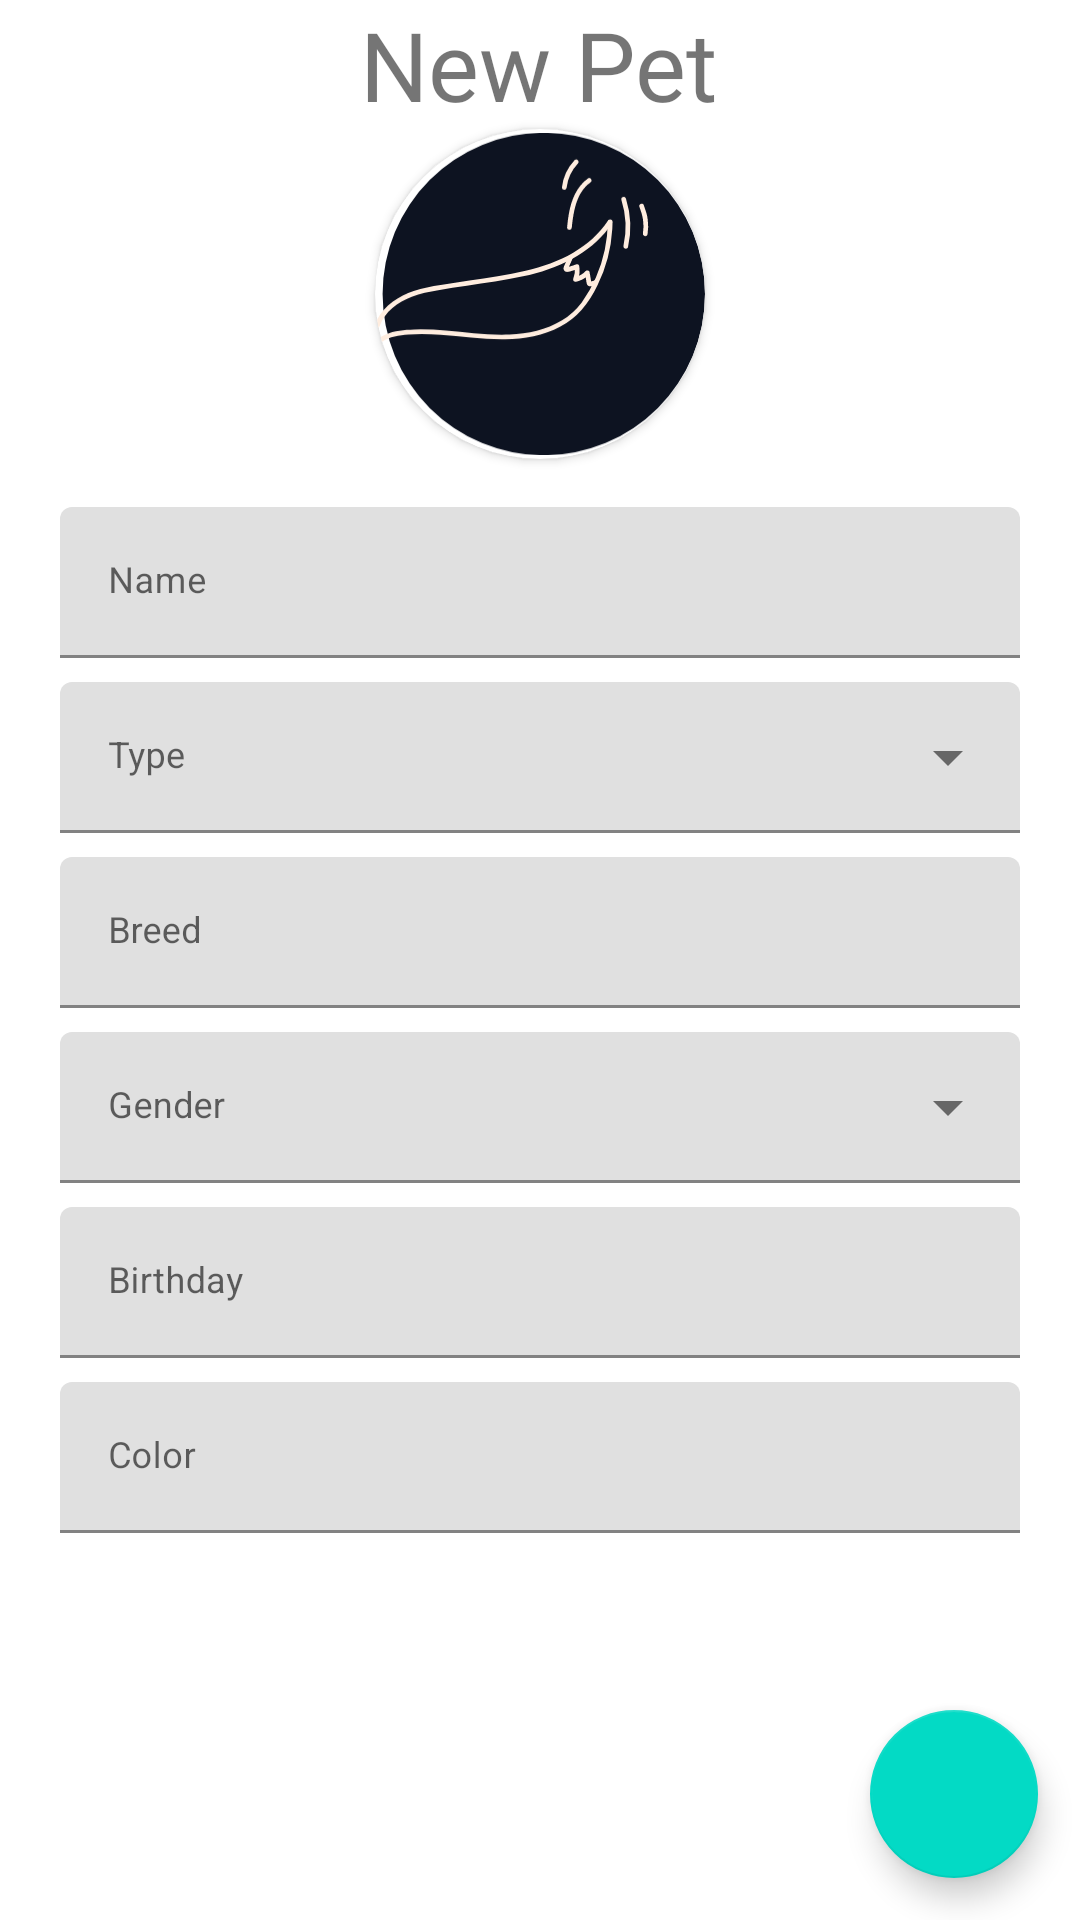

This screen was rendered from an Android layout file. Write that file and the resources it references.
<!-- AndroidManifest.xml: application theme Theme.OnlineTails -->
<!-- res/layout/activity_add_pets.xml -->
<?xml version="1.0" encoding="utf-8"?>
<androidx.constraintlayout.widget.ConstraintLayout xmlns:android="http://schemas.android.com/apk/res/android"
    xmlns:app="http://schemas.android.com/apk/res-auto"
    xmlns:tools="http://schemas.android.com/tools"
    android:layout_width="match_parent"
    android:layout_height="match_parent"
    android:elevation="5sp"
    tools:context=".functionality.AddPets">

    <com.google.android.material.floatingactionbutton.FloatingActionButton
        android:id="@+id/floatingActionButton2"
        android:layout_width="wrap_content"
        android:layout_height="wrap_content"
        android:clickable="true"
        android:src="@drawable/check"
        app:layout_constraintBottom_toBottomOf="parent"
        app:layout_constraintEnd_toEndOf="parent"
        app:layout_constraintHorizontal_bias="0.954"
        app:layout_constraintStart_toStartOf="parent"
        app:layout_constraintTop_toTopOf="parent"
        app:layout_constraintVertical_bias="0.976" />

    <TextView
        android:id="@+id/textView11"
        android:layout_width="wrap_content"
        android:layout_height="wrap_content"
        android:fontFamily="@font/gordita_bold"
        android:gravity="center"
        android:text="New Pet"
        android:textSize="32sp"
        app:layout_constraintBottom_toBottomOf="parent"
        app:layout_constraintEnd_toEndOf="parent"
        app:layout_constraintHorizontal_bias="0.497"
        app:layout_constraintStart_toStartOf="parent"
        app:layout_constraintTop_toTopOf="parent"
        app:layout_constraintVertical_bias="0.0" />

    <androidx.cardview.widget.CardView
        android:id="@+id/cardView2"
        android:layout_width="110sp"
        android:layout_height="110sp"
        app:cardCornerRadius="55sp"
        android:elevation="0sp"
        app:layout_constraintBottom_toBottomOf="parent"
        app:layout_constraintEnd_toEndOf="parent"
        app:layout_constraintStart_toStartOf="parent"
        app:layout_constraintTop_toBottomOf="@+id/textView11"
        app:layout_constraintVertical_bias="0.0">

        <ImageView
            android:id="@+id/pet_image"
            android:layout_width="wrap_content"
            android:layout_height="wrap_content"
            android:scaleType="fitCenter"
            app:srcCompat="@drawable/logo" />
    </androidx.cardview.widget.CardView>

    <com.google.android.material.textfield.TextInputLayout
        android:id="@+id/addpets_name_layout"
        style="@style/Widget.MaterialComponents.TextInputLayout.FilledBox"
        android:layout_width="match_parent"
        android:layout_height="wrap_content"
        android:layout_marginTop="16dp"
        android:hint="Name"
        android:paddingStart="20sp"
        android:paddingEnd="20sp"
        app:endIconMode="clear_text"
        app:layout_constraintBottom_toBottomOf="parent"
        app:layout_constraintEnd_toEndOf="parent"
        app:layout_constraintStart_toStartOf="parent"
        app:layout_constraintTop_toBottomOf="@+id/cardView2"
        app:layout_constraintVertical_bias="0.0">

        <com.google.android.material.textfield.TextInputEditText
            android:id="@+id/pet_name"
            android:layout_width="match_parent"
            android:layout_height="wrap_content"
            android:inputType="textCapSentences"
            android:textSize="12sp" />

    </com.google.android.material.textfield.TextInputLayout>

    <com.google.android.material.textfield.TextInputLayout
        android:id="@+id/addpets_type_layout"
        style="@style/Widget.MaterialComponents.TextInputLayout.FilledBox.ExposedDropdownMenu"
        android:layout_width="match_parent"
        android:layout_height="wrap_content"
        android:layout_marginTop="8dp"
        android:hint="Type"
        android:paddingStart="20sp"
        android:paddingEnd="20sp"
        app:layout_constraintBottom_toBottomOf="parent"
        app:layout_constraintEnd_toEndOf="parent"
        app:layout_constraintStart_toStartOf="parent"
        app:layout_constraintTop_toBottomOf="@+id/addpets_name_layout"
        app:layout_constraintVertical_bias="0.0">

        <AutoCompleteTextView
            android:id="@+id/pet_type"
            android:layout_width="match_parent"
            android:layout_height="wrap_content"
            android:inputType="textCapSentences"
            android:textSize="12sp" />

    </com.google.android.material.textfield.TextInputLayout>

    <com.google.android.material.textfield.TextInputLayout
        android:id="@+id/textInputLayout2"
        style="@style/Widget.MaterialComponents.TextInputLayout.FilledBox"
        android:layout_width="match_parent"
        android:layout_height="wrap_content"
        android:layout_marginTop="8dp"
        android:hint="Breed"
        android:paddingStart="20sp"
        android:paddingEnd="20sp"
        app:endIconMode="clear_text"
        app:layout_constraintBottom_toBottomOf="parent"
        app:layout_constraintEnd_toEndOf="parent"
        app:layout_constraintStart_toStartOf="parent"
        app:layout_constraintTop_toBottomOf="@+id/addpets_type_layout"
        app:layout_constraintVertical_bias="0.0">

        <com.google.android.material.textfield.TextInputEditText
            android:id="@+id/pet_breed"
            android:layout_width="match_parent"
            android:layout_height="wrap_content"
            android:inputType="textCapSentences"
            android:textSize="12sp" />

    </com.google.android.material.textfield.TextInputLayout>

    <com.google.android.material.textfield.TextInputLayout
        android:id="@+id/addpets_gender_layout"
        style="@style/Widget.MaterialComponents.TextInputLayout.FilledBox.ExposedDropdownMenu"
        android:layout_width="match_parent"
        android:layout_height="wrap_content"
        android:layout_marginTop="8dp"
        android:hint="Gender"
        android:paddingStart="20sp"
        android:paddingEnd="20sp"
        app:layout_constraintBottom_toBottomOf="parent"
        app:layout_constraintEnd_toEndOf="parent"
        app:layout_constraintStart_toStartOf="parent"
        app:layout_constraintTop_toBottomOf="@+id/textInputLayout2"
        app:layout_constraintVertical_bias="0.0">

        <AutoCompleteTextView
            android:id="@+id/pet_gender"
            android:layout_width="match_parent"
            android:layout_height="wrap_content"
            android:inputType="textCapSentences"
            android:textSize="12sp"
            app:endIconMode="clear_text" />


    </com.google.android.material.textfield.TextInputLayout>

    <com.google.android.material.textfield.TextInputLayout
        android:id="@+id/addpets_birthday_layout"
        style="@style/Widget.MaterialComponents.TextInputLayout.FilledBox"
        android:layout_width="match_parent"
        android:layout_height="wrap_content"
        android:layout_marginTop="8dp"
        android:hint="Birthday"
        android:paddingStart="20sp"
        android:paddingEnd="20sp"
        app:endIconMode="clear_text"
        app:layout_constraintBottom_toBottomOf="parent"
        app:layout_constraintStart_toStartOf="parent"
        app:layout_constraintTop_toBottomOf="@+id/addpets_gender_layout"
        app:layout_constraintVertical_bias="0.0">

        <com.google.android.material.textfield.TextInputEditText
            android:id="@+id/pet_birthday"
            android:layout_width="match_parent"
            android:layout_height="wrap_content"
            android:editable="false"
            android:focusable="false"
            android:textSize="12sp" />

    </com.google.android.material.textfield.TextInputLayout>

    <com.google.android.material.textfield.TextInputLayout
        android:id="@+id/textInputLayout"
        style="@style/Widget.MaterialComponents.TextInputLayout.FilledBox"
        android:layout_width="match_parent"
        android:layout_height="wrap_content"
        android:layout_marginTop="8dp"
        android:hint="Color"
        android:paddingStart="20sp"
        android:paddingEnd="20sp"
        app:endIconMode="clear_text"
        app:layout_constraintBottom_toBottomOf="parent"
        app:layout_constraintEnd_toEndOf="parent"
        app:layout_constraintStart_toStartOf="parent"
        app:layout_constraintTop_toBottomOf="@+id/addpets_birthday_layout"
        app:layout_constraintVertical_bias="0.0"
        >

        <com.google.android.material.textfield.TextInputEditText
            android:id="@+id/pet_color"
            android:layout_width="match_parent"
            android:layout_height="wrap_content"
            android:inputType="textCapSentences"
            android:textSize="12sp" />

    </com.google.android.material.textfield.TextInputLayout>

</androidx.constraintlayout.widget.ConstraintLayout>
<!-- resources referenced by this layout -->
<resources>
  <!-- drawable logo: vector/xml drawable (drawable, 3600 chars, omitted) -->
  <style name="Theme.OnlineTails" parent="Theme.MaterialComponents.DayNight.DarkActionBar">
          
          <item name="colorPrimary">@color/purple_500</item>
          <item name="colorPrimaryVariant">@color/purple_700</item>
          <item name="colorOnPrimary">@color/white</item>
          
          <item name="colorSecondary">@color/teal_200</item>
          <item name="colorSecondaryVariant">@color/teal_700</item>
          <item name="colorOnSecondary">@color/black</item>
          
          <item name="android:statusBarColor" tools:targetApi="l">?attr/colorPrimaryVariant</item>
          
      </style>
  <color name="purple_500">#FF6200EE</color>
  <color name="purple_700">#FF3700B3</color>
  <color name="white">#FFFFFF</color>
  <color name="teal_200">#FF03DAC5</color>
  <color name="teal_700">#FF018786</color>
  <color name="black">#000000</color>
</resources>
